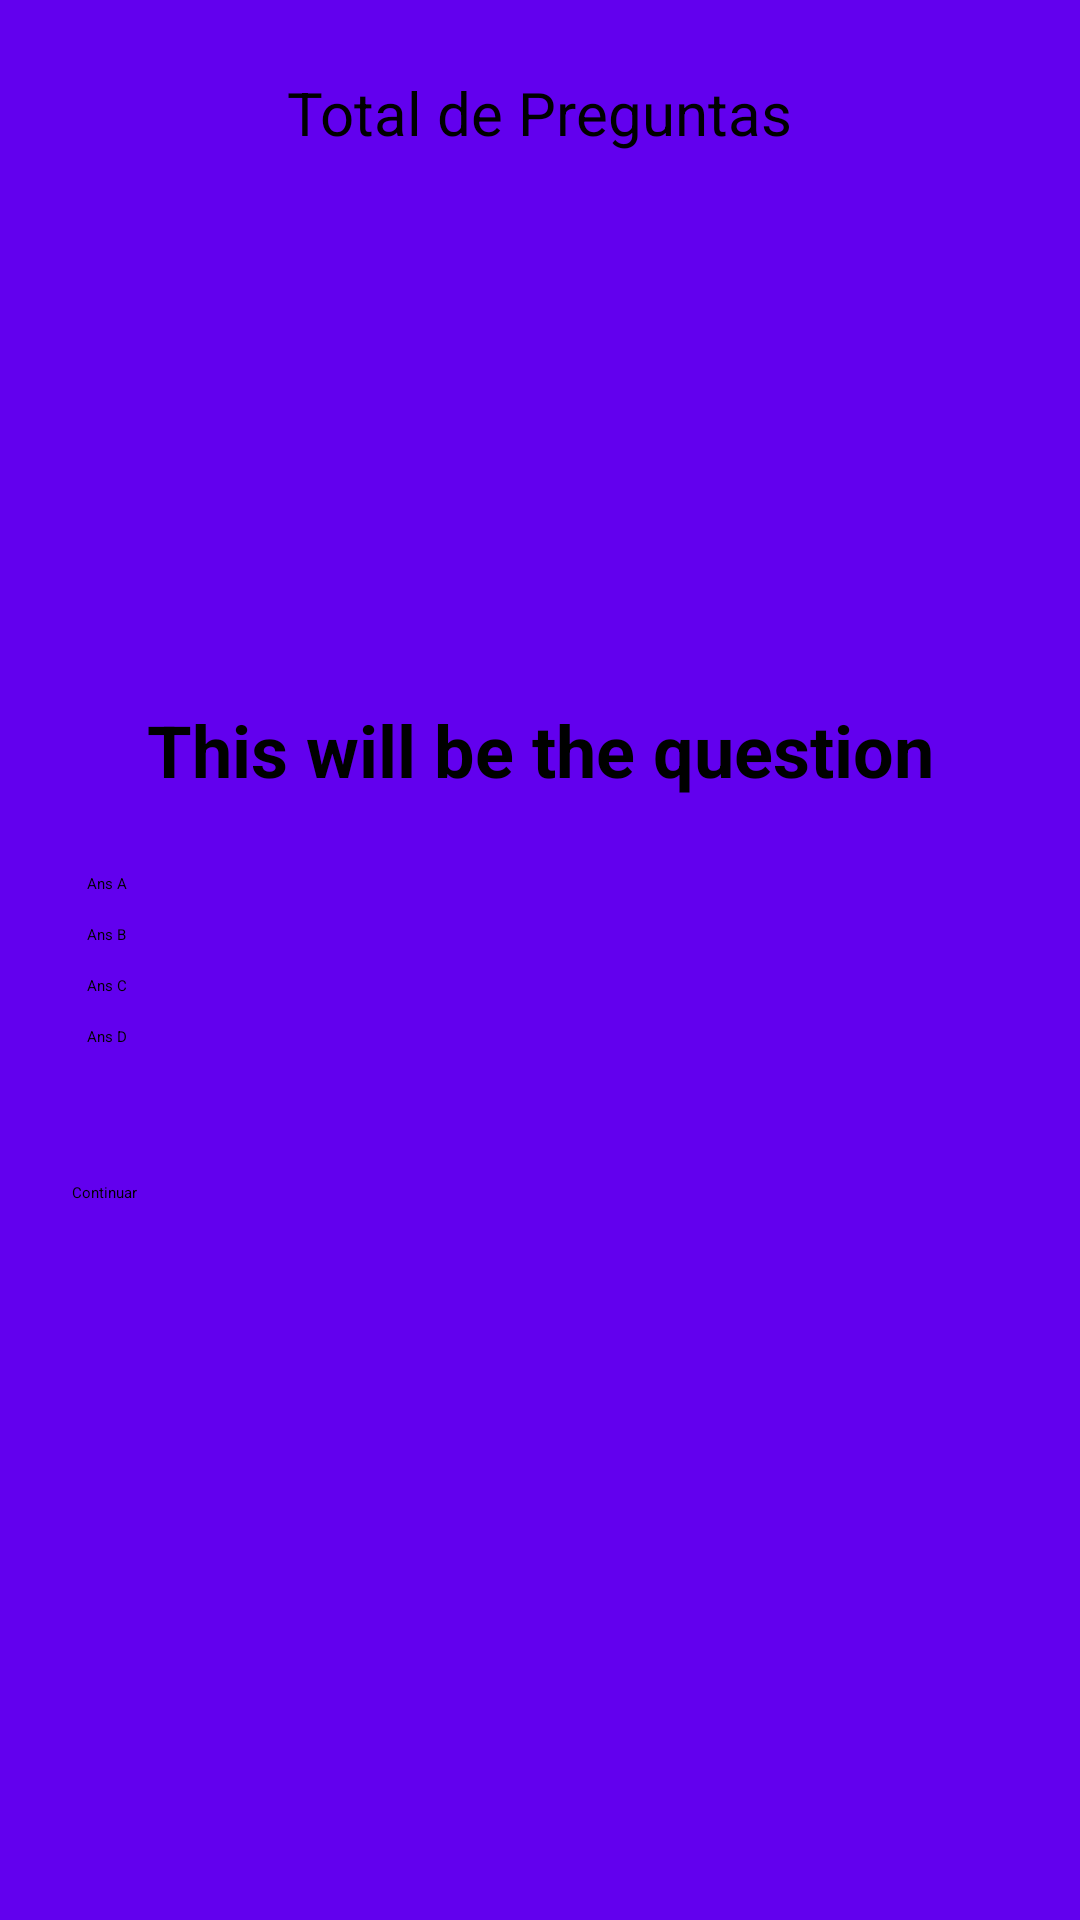

The Android layout XML behind this screen, and the referenced resources:
<!-- AndroidManifest.xml: application theme Theme.Jojos -->
<!-- res/layout/activity_quiz2.xml -->
<?xml version="1.0" encoding="utf-8"?>
<RelativeLayout xmlns:android="http://schemas.android.com/apk/res/android"
    xmlns:app="http://schemas.android.com/apk/res-auto"
    xmlns:tools="http://schemas.android.com/tools"
    android:layout_width="match_parent"
    android:layout_height="match_parent"
    android:background="@color/purple_500"
    android:padding="24dp"
    tools:context=".Quiz2">

    <TextView
        android:id="@+id/total_question"
        android:layout_width="wrap_content"
        android:layout_height="wrap_content"
        android:layout_centerHorizontal="true"
        android:text="Total de Preguntas"
        android:textSize="20dp" />


    <TextView
        android:id="@+id/question"
        android:layout_width="match_parent"
        android:layout_height="wrap_content"
        android:layout_above="@id/choices_layout"
        android:layout_marginStart="20dp"
        android:layout_marginTop="20dp"
        android:layout_marginEnd="20dp"
        android:layout_marginBottom="20dp"
        android:text="This will be the question"
        android:textAlignment="center"
        android:textColor="@color/black"
        android:textSize="24dp"
        android:textStyle="bold" />


    <LinearLayout
        android:id="@+id/choices_layout"
        android:layout_width="match_parent"
        android:layout_height="wrap_content"
        android:layout_centerInParent="true"
        android:orientation="vertical">




        <Button
            android:id="@+id/ans_A"
            android:layout_width="match_parent"
            android:layout_height="wrap_content"
            android:layout_margin="5dp"
            android:backgroundTint="@color/purple_700"
            android:text="Ans A"
            android:textColor="@color/black" />

        <Button
            android:id="@+id/ans_B"
            android:layout_width="match_parent"
            android:layout_height="wrap_content"
            android:layout_margin="5dp"
            android:backgroundTint="@color/purple_700"
            android:text="Ans B"
            android:textColor="@color/black" />

        <Button
            android:id="@+id/ans_C"
            android:layout_width="match_parent"
            android:layout_height="wrap_content"
            android:layout_margin="5dp"
            android:backgroundTint="@color/purple_700"
            android:text="Ans C"
            android:textColor="@color/black" />

        <Button
            android:id="@+id/ans_D"
            android:layout_width="match_parent"
            android:layout_height="wrap_content"
            android:layout_margin="5dp"
            android:backgroundTint="@color/purple_700"
            android:text="Ans D"
            android:textColor="@color/black" />

    </LinearLayout>

    <Button
        android:id="@+id/submit_btn"
        android:layout_width="match_parent"
        android:layout_height="wrap_content"
        android:layout_below="@id/choices_layout"
        android:layout_marginTop="40dp"
        android:text="Continuar" />


</RelativeLayout>
<!-- resources referenced by this layout -->
<resources>
  <color name="black">#FF000000</color>
  <color name="purple_500">#FF6200EE</color>
  <color name="purple_700">#FF3700B3</color>
  <style name="Theme.Jojos" parent="Theme.MaterialComponents.DayNight.DarkActionBar">
          
          <item name="colorPrimary">@color/purple_200</item>
          <item name="colorPrimaryVariant">@color/purple_700</item>
          <item name="colorOnPrimary">@color/black</item>
          
          <item name="colorSecondary">@color/teal_200</item>
          <item name="colorSecondaryVariant">@color/teal_200</item>
          <item name="colorOnSecondary">@color/black</item>
          
          <item name="android:statusBarColor" tools:targetApi="l">?attr/colorPrimaryVariant</item>
          
      </style>
  <color name="purple_200">#FFBB86FC</color>
  <color name="teal_200">#FF03DAC5</color>
</resources>
